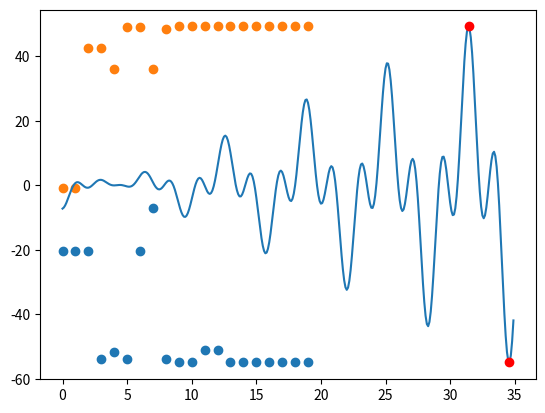

Source code (Python):
import math
import seaborn as sns
import matplotlib.pylab as plt
import random
import numpy as np

x0 = 0
x1 = 35

N = 9                   # Размер хромосомы
Q = 20                  # Кол-во поколений
MAX_POPULATION = 50     # Размер популяции
Q_REPRODUCTION = 20     # Кол-во циклов скрещивания
Q_SELECTION = 20        # Кол-во циклов отбора
Q_MUTATION = 10         # Кол-во циклов мутации
samplingStep = math.fabs((x1 - x0) / 2 ** N)  # Шаг дискретизации



def fitness(x):
    return (0.8 * math.cos(3*x) + math.cos(x)) * (x-4)


def tournamentForMax(firstChromo, secondChromo):
    if fitness(firstChromo * samplingStep) > fitness(secondChromo * samplingStep):
        return firstChromo

    return secondChromo


def tournamentForMin(firstChromo, secondChromo):
    if fitness(firstChromo * samplingStep) < fitness(secondChromo * samplingStep):
        return firstChromo

    return secondChromo


def reproduction(firstParent, secondParent):

    locus = random.randint(0, N - 1)

    firstParent   = format(firstParent, '#011b').replace('0b', '').split(' ')
    secondParent  = format(secondParent, '#011b').replace('0b', '').split(' ')

    firstChild = firstParent[:locus] + secondParent[locus:]
    secondChild = secondParent[:locus] + firstParent[locus:]

    firstChild = ''.join(firstChild)
    secondChild = ''.join(secondChild)

    return int(firstChild, 2), int(secondChild, 2)


def mutation(chromo):
    chromo = list(format(chromo, '#011b').replace('0b', ''))
    locus = random.randint(0, N-1)

    for i in range(locus, N):
        if chromo[i] == '1':
            chromo[i] = '0'

        else:
            chromo[i] = '1'


    chromo = ''.join(chromo)

    return int(chromo, 2)


populationForMax = [random.randint(0, 2**N - 1) for _ in range(0, MAX_POPULATION)]
populationForMin = [random.randint(0, 2**N - 1) for _ in range(0, MAX_POPULATION)]

y_min_sample = []
y_max_sample = []


for _ in range(0, Q):

    # ОТБОР
    for _ in range(0, Q_SELECTION):
        randIndex1 = random.randint(0, MAX_POPULATION - 1)
        randIndex2 = random.randint(0, MAX_POPULATION - 1)

        populationForMax[randIndex1] = tournamentForMax(populationForMax[randIndex1], populationForMax[randIndex2])
        populationForMax[randIndex2] = tournamentForMax(populationForMax[randIndex1], populationForMax[randIndex2])

        populationForMin[randIndex1] = tournamentForMin(populationForMin[randIndex1], populationForMin[randIndex2])
        populationForMin[randIndex2] = tournamentForMin(populationForMin[randIndex1], populationForMin[randIndex2])

    # СКРЕЩИВАНИЕ

    for _ in range(0, Q_REPRODUCTION):
        parentFlag = [True for _ in range(0, MAX_POPULATION)]

        while True:
            firstParentIndex  = random.randint(0, MAX_POPULATION - 1)
            secondParentIndex = random.randint(0, MAX_POPULATION - 1)

            if parentFlag[firstParentIndex] == True and parentFlag[secondParentIndex] == True:
                break

        populationForMax[firstParentIndex], populationForMax[secondParentIndex] = \
            reproduction(populationForMax[firstParentIndex], populationForMax[secondParentIndex])

        populationForMin[firstParentIndex], populationForMin[secondParentIndex] = \
            reproduction(populationForMin[firstParentIndex], populationForMin[secondParentIndex])

        parentFlag[firstParentIndex], parentFlag[secondParentIndex] = False, False

    # МУТАЦИИ

    for _ in range(0, Q_MUTATION):
        mutationFlag = [True for _ in range(0, MAX_POPULATION)]

        while True:
            randIndex = random.randint(0, MAX_POPULATION - 1)
            if mutationFlag[randIndex] == True:
                break

        populationForMax[randIndex] = mutation(populationForMax[randIndex])
        populationForMin[randIndex] = mutation(populationForMin[randIndex])

        mutationFlag[randIndex] = False


    # Данные по каждому поколению для диаграммы рассеяния


    for i in range(1, MAX_POPULATION - 1):
        if fitness(populationForMax[i] * samplingStep) < fitness(populationForMax[i + 1] * samplingStep):
            y_max = fitness(populationForMax[i + 1] * samplingStep)

    y_max_sample.append(y_max)

    for i in range(1, MAX_POPULATION - 1):
        if fitness(populationForMin[i] * samplingStep) > fitness(populationForMin[i + 1] * samplingStep):
            y_min = fitness(populationForMin[i + 1] * samplingStep)

    y_min_sample.append(y_min)




# Поиск максимумов
for i in range(1, MAX_POPULATION - 1):
    if fitness(populationForMax[i] * samplingStep) < fitness(populationForMax[i+1] * samplingStep):
        y_max = fitness(populationForMax[i+1] * samplingStep)
        x_max = populationForMax[i+1] * samplingStep


# Поиск минимумов
for i in range(1, MAX_POPULATION - 1):
    if fitness(populationForMin[i] * samplingStep) > fitness(populationForMin[i+1] * samplingStep):
        y_min = fitness(populationForMin[i+1] * samplingStep)
        x_min = populationForMin[i+1] * samplingStep




# Построение графика функции
x = np.arange(0, 35, 0.1)
y = [fitness(x[i]) for i in range(0, len(x))]

sns.lineplot(x = x, y = y)
plt.plot(x_min, y_min, 'ro')
plt.plot(x_max, y_max, 'ro')
plt.show()


# Построение диаграммы рассеяния
x = np.arange(0, Q)
plt.scatter(x, y_min_sample)
plt.scatter(x, y_max_sample)
plt.show()







